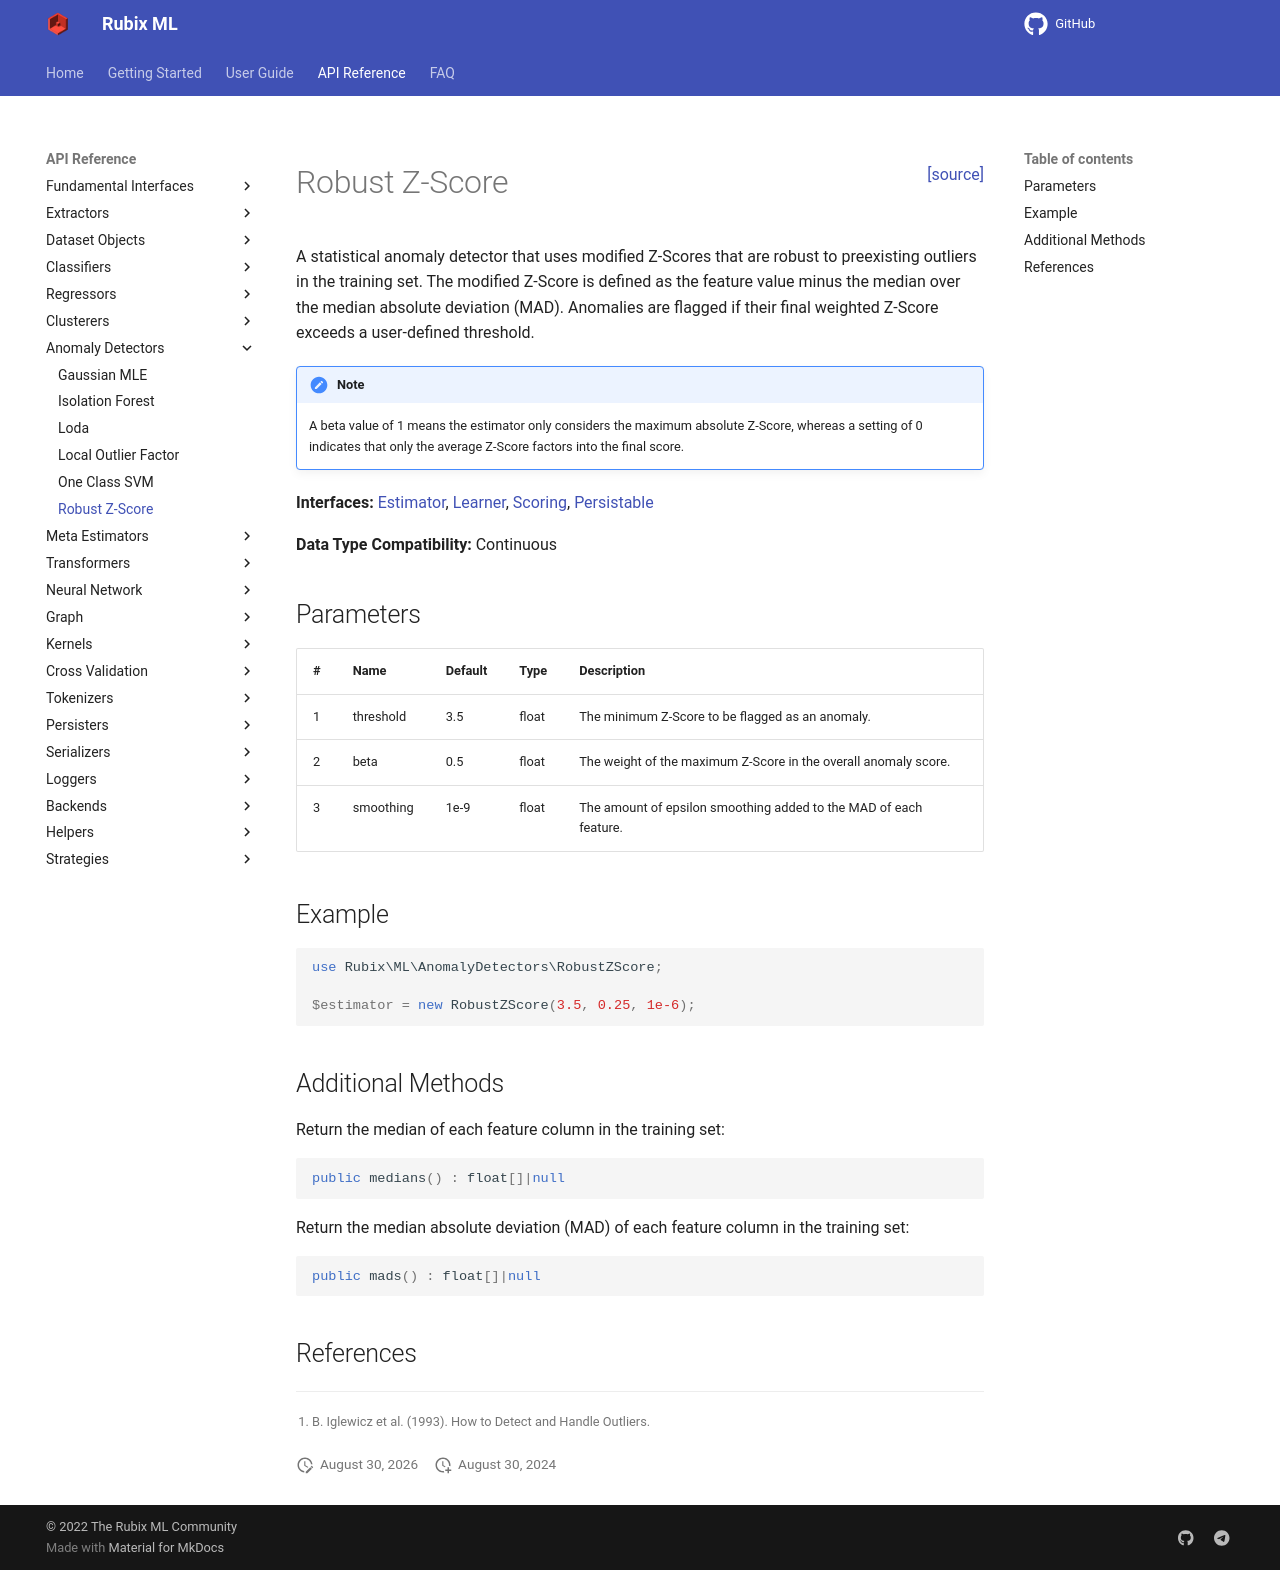

repository: RubixML/ML · page: 2.0/anomaly-detectors/robust-z-score.html · generator: mkdocs

<span style="float:right;"><a href="https://github.com/RubixML/ML/blob/master/src/AnomalyDetectors/RobustZScore.php">[source]</a></span>

# Robust Z-Score

A statistical anomaly detector that uses modified Z-Scores that are robust to preexisting outliers in the training set. The modified Z-Score is defined as the feature value minus the median over the median absolute deviation (MAD). Anomalies are flagged if their final weighted Z-Score exceeds a user-defined threshold.

!!! note
    A beta value of 1 means the estimator only considers the maximum absolute Z-Score, whereas a setting of 0 indicates that only the average Z-Score factors into the final score.

**Interfaces:** [Estimator](../estimator.md), [Learner](../learner.md), [Scoring](../scoring.md), [Persistable](../persistable.md)

**Data Type Compatibility:** Continuous

## Parameters

| # | Name | Default | Type | Description |
| --- | --- | --- | --- | --- |
| 1 | threshold | 3.5 | float | The minimum Z-Score to be flagged as an anomaly. |
| 2 | beta | 0.5 | float | The weight of the maximum Z-Score in the overall anomaly score. |
| 3 | smoothing | 1e-9 | float | The amount of epsilon smoothing added to the MAD of each feature. |

## Example

```php
use Rubix\ML\AnomalyDetectors\RobustZScore;

$estimator = new RobustZScore(3.5, 0.25, 1e-6);
```

## Additional Methods

Return the median of each feature column in the training set.

```php
public medians() : float[]|null
```

Return the median absolute deviation (MAD) of each feature column in the training set.

```php
public mads() : float[]|null
```

## References

[^1]: B. Iglewicz et al. (1993). How to Detect and Handle Outliers.
